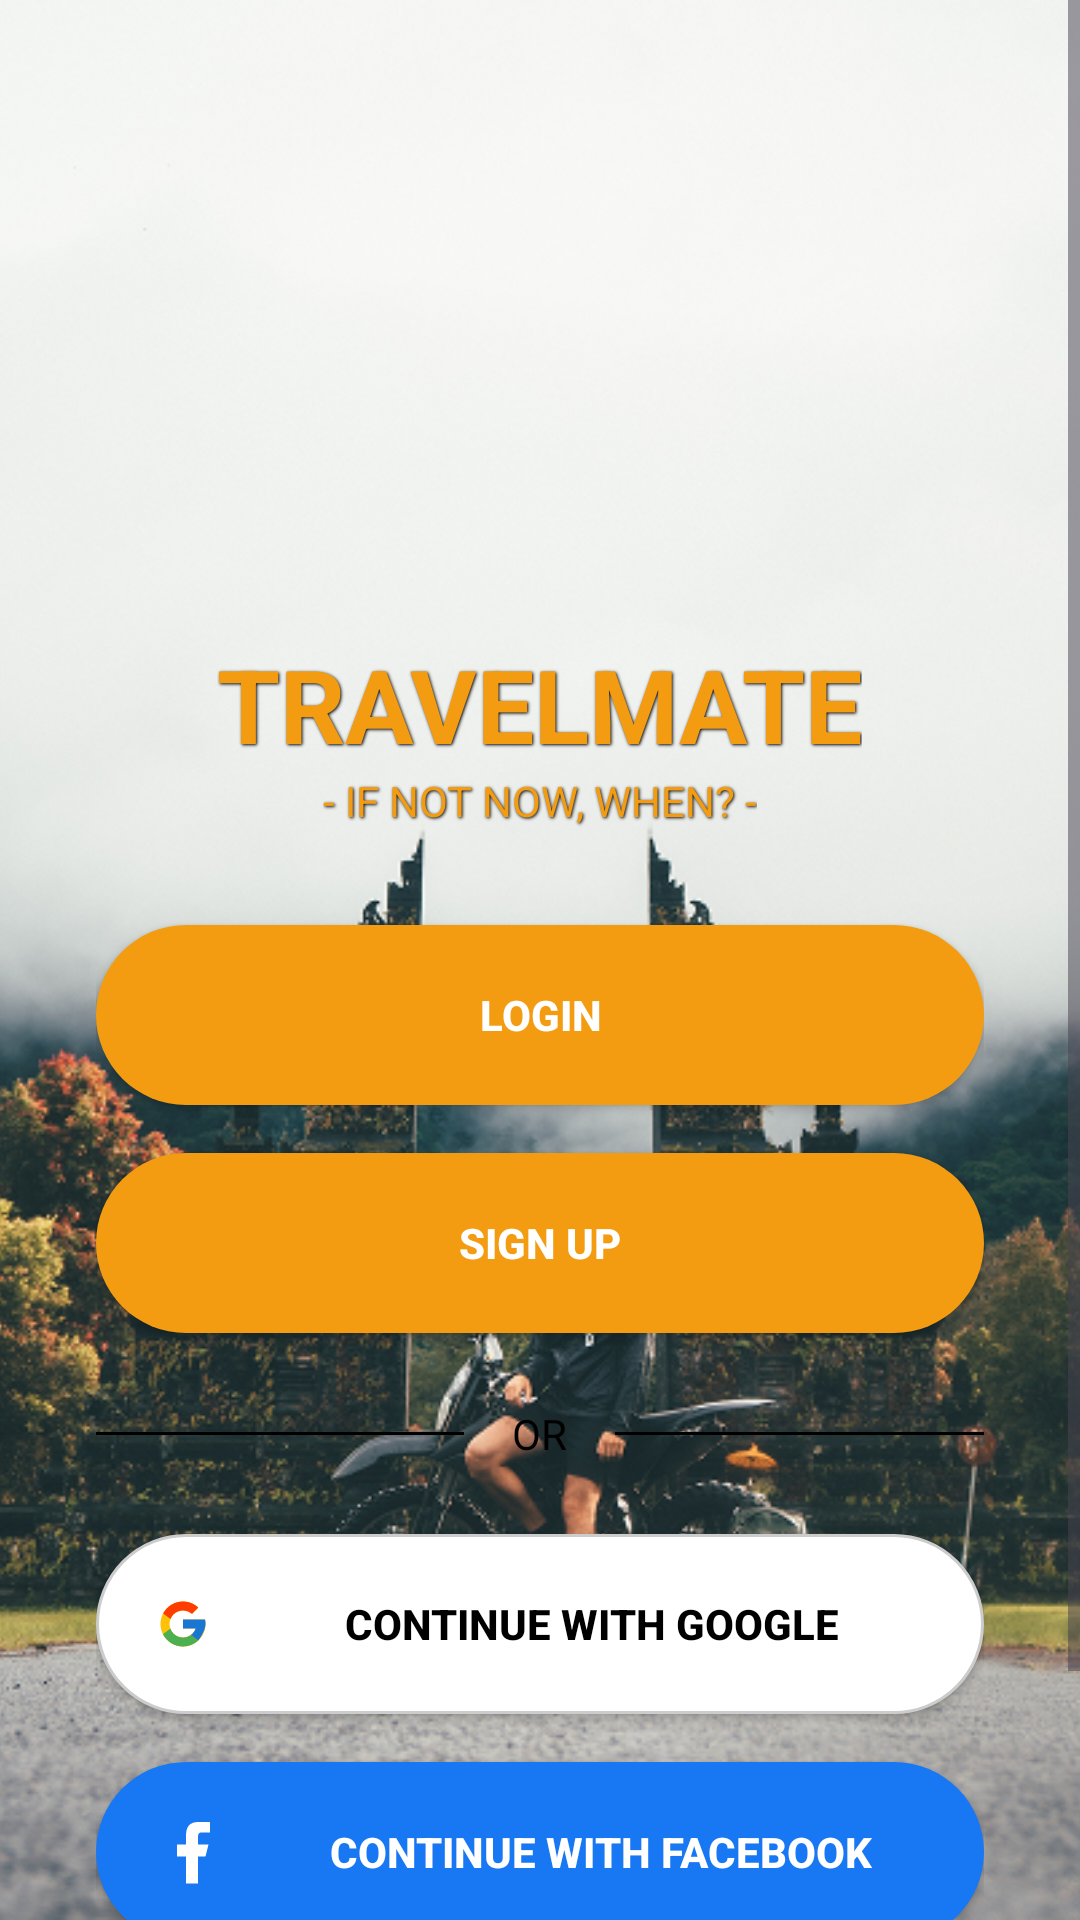

This screen was rendered from an Android layout file. Write that file and the resources it references.
<!-- AndroidManifest.xml: application theme Theme.TestProject1 -->
<!-- res/layout/activity_welcome.xml -->
<?xml version="1.0" encoding="utf-8"?>
<RelativeLayout xmlns:android="http://schemas.android.com/apk/res/android"
    xmlns:app="http://schemas.android.com/apk/res-auto"
    xmlns:tools="http://schemas.android.com/tools"
    android:layout_width="match_parent"
    android:layout_height="match_parent"
    tools:context=".WelcomeActivity">

    <ImageView
        android:layout_width="match_parent"
        android:layout_height="match_parent"
        android:scaleType="centerCrop"
        android:src="@drawable/welcome_image"
        android:contentDescription="Background Image" />

    <ScrollView
        android:layout_width="match_parent"
        android:layout_height="match_parent"
        android:fillViewport="true">

        <LinearLayout
            android:layout_width="match_parent"
            android:layout_height="wrap_content"
            android:gravity="center_horizontal"
            android:orientation="vertical"
            android:padding="32dp">

            <View
                android:layout_width="match_parent"
                android:layout_height="180dp"/>

            <TextView
                android:layout_width="wrap_content"
                android:layout_height="wrap_content"
                android:text="TRAVELMATE"
                android:textColor="@color/explora_orange"
                android:textSize="34sp"
                android:textStyle="bold"
                android:shadowColor="@color/black"
                android:shadowDx="1"
                android:shadowDy="1"
                android:shadowRadius="2"/>

            <TextView
                android:layout_width="wrap_content"
                android:layout_height="wrap_content"
                android:layout_marginBottom="32dp"
                android:text="- IF NOT NOW, WHEN? -"
                android:textColor="@color/explora_orange"
                android:textSize="14sp"
                android:shadowColor="@color/black"
                android:shadowDx="1"
                android:shadowDy="1"
                android:shadowRadius="2"/>

            <Button
                android:id="@+id/btnGoToLogin"
                android:layout_width="match_parent"
                android:layout_height="60dp"
                android:background="@drawable/button_rounded_orange"
                android:text="LOGIN"
                android:textColor="@color/white"
                android:textStyle="bold" />

            <Button
                android:id="@+id/btnGoToSignUp"
                android:layout_width="match_parent"
                android:layout_height="60dp"
                android:layout_marginTop="16dp"
                android:background="@drawable/button_rounded_orange"
                android:text="SIGN UP"
                android:textColor="@color/white"
                android:textStyle="bold" />

            <LinearLayout
                android:layout_width="match_parent"
                android:layout_height="wrap_content"
                android:orientation="horizontal"
                android:layout_marginTop="24dp"
                android:layout_marginBottom="24dp"
                android:gravity="center_vertical">

                <View
                    android:layout_width="0dp"
                    android:layout_height="1dp"
                    android:layout_weight="1"
                    android:background="@color/black"/>

                <TextView
                    android:layout_width="wrap_content"
                    android:layout_height="wrap_content"
                    android:text="OR"
                    android:textColor="@color/black"
                    android:layout_marginStart="16dp"
                    android:layout_marginEnd="16dp"/>

                <View
                    android:layout_width="0dp"
                    android:layout_height="1dp"
                    android:layout_weight="1"
                    android:background="@color/black"/>
            </LinearLayout>

            <androidx.appcompat.widget.AppCompatButton
                android:id="@+id/btnGoogleSignIn"
                android:layout_width="match_parent"
                android:layout_height="60dp"
                android:background="@drawable/button_rounded_google"
                android:drawableStart="@drawable/ic_google_logo"
                android:text="Continue with Google"
                android:textColor="@color/black"
                android:textStyle="bold"
                android:paddingStart="20dp"
                android:paddingEnd="20dp"
                android:drawablePadding="16dp"
                android:textAlignment="center"/>

            <androidx.appcompat.widget.AppCompatButton
                android:id="@+id/btnFacebookSignIn"
                android:layout_width="match_parent"
                android:layout_height="60dp"
                android:layout_marginTop="16dp"
                android:background="@drawable/button_rounded_facebook"
                android:drawableStart="@drawable/ic_facebook_logo"
                android:text="Continue with Facebook"
                android:textColor="@color/white"
                android:textStyle="bold"
                android:paddingStart="20dp"
                android:paddingEnd="20dp"
                android:drawablePadding="16dp"
                android:textAlignment="center"
                app:tint="@color/white" /> <ImageView
            android:layout_width="wrap_content"
            android:layout_height="wrap_content"
            android:layout_marginTop="32dp"
            android:layout_marginBottom="24dp"
            android:src="@drawable/ic_chevron_up"
            app:tint="@color/white" />

        </LinearLayout>
    </ScrollView>

</RelativeLayout>
<!-- resources referenced by this layout -->
<resources>
  <color name="black">#000000</color>
  <color name="explora_orange">#F39C12</color>
  <color name="white">#FFFFFF</color>
  <!-- drawable button_rounded_facebook (drawable) -->
  <?xml version="1.0" encoding="utf-8"?>
  <shape xmlns:android="http://schemas.android.com/apk/res/android"
      android:shape="rectangle">
      <solid android:color="@color/facebook_blue" />
      <corners android:radius="30dp" />
  </shape>
  <!-- drawable button_rounded_google (drawable) -->
  <?xml version="1.0" encoding="utf-8"?>
  <shape xmlns:android="http://schemas.android.com/apk/res/android"
      android:shape="rectangle">
      <solid android:color="@color/white" />
      <corners android:radius="30dp" />
      <stroke android:width="1dp" android:color="@color/google_button_stroke" />
  </shape>
  <!-- drawable button_rounded_orange (drawable) -->
  <?xml version="1.0" encoding="utf-8"?>
  <shape xmlns:android="http://schemas.android.com/apk/res/android"
      android:shape="rectangle">
      <solid android:color="@color/explora_orange" />
      <corners android:radius="30dp" />
  </shape>
  <!-- drawable ic_facebook_logo (drawable) -->
  <vector xmlns:android="http://schemas.android.com/apk/res/android"
      android:width="24dp"
      android:height="24dp"
      android:viewportWidth="24"
      android:viewportHeight="24">
      <path
          android:fillColor="#FFFFFF"
          android:pathData="M14,13.5h2.5l1,-4H14v-2c0,-1.03 0.007,-1.936 0.998,-2H18V2.043C16.637,2.018 15.27,2 14,2c-2.822,0 -4,1.657 -4,4.5v3H7v4h3v9h4V13.5z"/>
  </vector>
  <!-- drawable ic_google_logo (drawable) -->
  <vector xmlns:android="http://schemas.android.com/apk/res/android"
      android:width="18dp"
      android:height="18dp"
      android:viewportWidth="48"
      android:viewportHeight="48">
      <path
          android:fillColor="#FFC107"
          android:pathData="M43.611,20.083H42V20H24v8h11.303c-1.649,4.657 -6.08,8 -11.303,8c-6.627,0 -12,-5.373 -12,-12s5.373,-12 12,-12c3.059,0 5.842,1.154 7.961,3.039l5.657,-5.657C34.046,6.053 29.268,4 24,4C12.955,4 4,12.955 4,24s8.955,20 20,20s20,-8.955 20,-20C44,22.659 43.862,21.35 43.611,20.083z"/>
      <path
          android:fillColor="#FF3D00"
          android:pathData="M6.306,14.691l6.571,4.819C14.655,15.108 18.961,12 24,12c3.059,0 5.842,1.154 7.961,3.039l5.657,-5.657C34.046,6.053 29.268,4 24,4C16.318,4 9.656,8.337 6.306,14.691z"/>
      <path
          android:fillColor="#4CAF50"
          android:pathData="M24,44c5.166,0 9.86,-1.977 13.409,-5.192l-6.19,-5.238C29.211,35.091 26.715,36 24,36c-5.202,0 -9.619,-3.317 -11.283,-7.946l-6.522,5.025C9.505,39.556 16.227,44 24,44z"/>
      <path
          android:fillColor="#1976D2"
          android:pathData="M43.611,20.083H42V20H24v8h11.303c-0.792,2.237 -2.231,4.166 -4.088,5.571l6.19,5.238C39.921,35.636 44,29.166 44,24C44,22.659 43.862,21.35 43.611,20.083z"/>
  </vector>
  <!-- drawable welcome_image: png bitmap (drawable, 424538 bytes) -->
  <style name="Theme.TestProject1" parent="Base.Theme.TestProject1" />
  <color name="facebook_blue">#1877F2</color>
  <color name="google_button_stroke">#CCCCCC</color>
  <style name="Base.Theme.TestProject1" parent="Theme.Material3.DayNight.NoActionBar">
          
          
      </style>
</resources>
